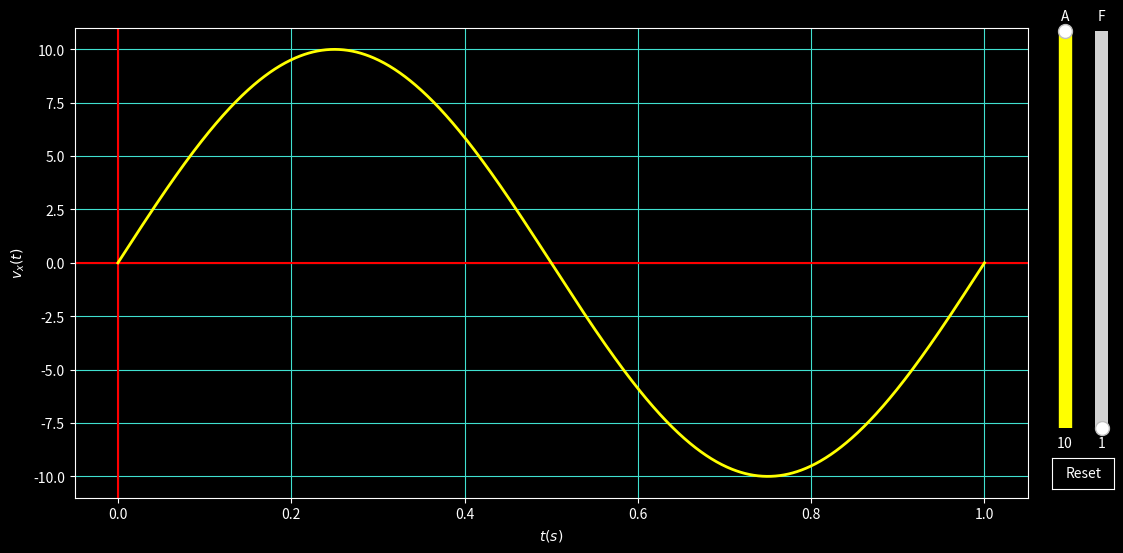

Write Python code to recreate this figure.
import numpy as np
import matplotlib.pyplot as plt
from matplotlib.widgets import Slider, Button

def f(x,A,F):
     y = A*np.sin(F*2*np.pi*x)
     return y

x = np.linspace(0,1,1000)

A = 10
F = 1

plt.style.use("dark_background")
fig, ax1 = plt.subplots(dpi = 110, figsize = (12.3,6.1), facecolor = "blue")
ax1.set_xlabel(r"$t(s)$")
ax1.set_ylabel("$v_x(t)$")
ax1.grid(color = "turquoise")
ax1.axhline(color = "red")
ax1.axvline(color = "red")
lv, =  ax1.plot(x,f(x,A,F), color = "yellow", lw = 2)


def Actualiza(val):
     lv.set_ydata(f(x,Amplitud.val,Frecuencia.val))
     fig.canvas.draw_idle()
     
# Grafica para colocar el slider
ax2 = plt.axes([.92,.225,.02,.65]) #[Posicion desde izquierda, Posicion desde abajo, Ancho del eje en porcentaje, Alto del eje]

Amplitud = Slider(
     ax = ax2, #En que axes se va ubicar el slider
     label = "A", #Nombre del slider
     valmin = 1, # Valor minimo del slider
     valmax = 10, # Valor maximo del slider
     valinit = 10, # Valor inicial del slider
     valstep = 1, # Tamaño de paso con el que van a cambiar los valores
     orientation = "vertical", # Orientacion del slider
     color = "yellow"
     )

def ActualizaA(valor):
     A = Amplitud.val # Toma el valor que tiene el slider

ax3 = plt.axes([.95,.225,.02,.65]) #[Posicion desde izquierda, Posicion desde abajo, Ancho del eje en porcentaje, Alto del eje]

Frecuencia = Slider(
     ax = ax3, #En que axes se va ubicar el slider
     label = "F", #Nombre del slider
     valmin = 1, # Valor minimo del slider
     valmax = 60, # Valor maximo del slider
     valinit = 1, # Valor inicial del slider
     valstep = 1, # Tamaño de paso con el que van a cambiar los valores
     orientation = "vertical", # Orientacion del slider
     color = "yellow"
     )

def ActualizaF(valor):
     F = Frecuencia.val # Toma el valor que tiene el slider

Amplitud.on_changed(Actualiza) # Si movemos el slider A0 esto nos ayuda a cambiar dentro de una funcion el valor de A0
Frecuencia.on_changed(Actualiza) # Si movemos el slider A0 esto nos ayuda a cambiar dentro de una funcion el valor de A0

#Grafica para colocar el boton
ax4 = plt.axes([.92,.125,.05,.05])

B0 = Button(
     ax = ax4, #En que axes se va ubicar el boton
     label = "Reset", #Nombre del boton
     color = "black"
)
def reset(accion):
     Amplitud.reset() # Reinicia el valor del slider
     Frecuencia.reset()

B0.on_clicked(reset) # Si pulsamos el boton B0 esto nos ayuda a entrar en una funcion

plt.show()